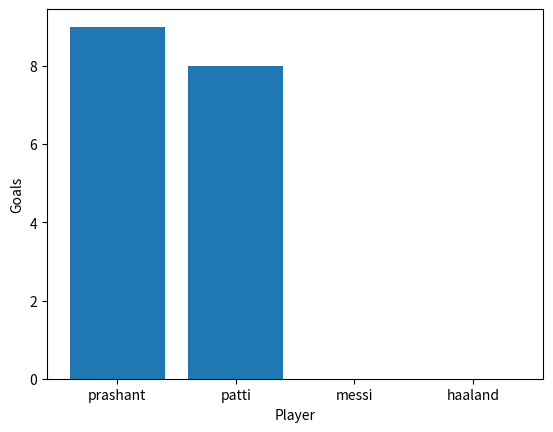
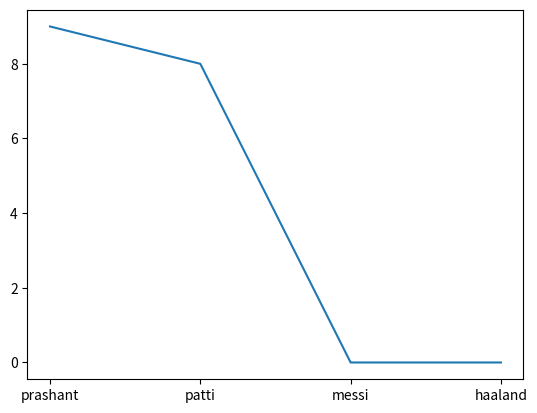

The matplotlib source for these figures, in order:
import matplotlib.pyplot as plt

player = ["prashant", "patti", "messi", "haaland"]
goals = [9, 8, 0, 0]

plt.bar(player, goals)

plt.xlabel("Player")
plt.ylabel("Goals")

plt.show()
plt.plot(player, goals)
plt.show()
